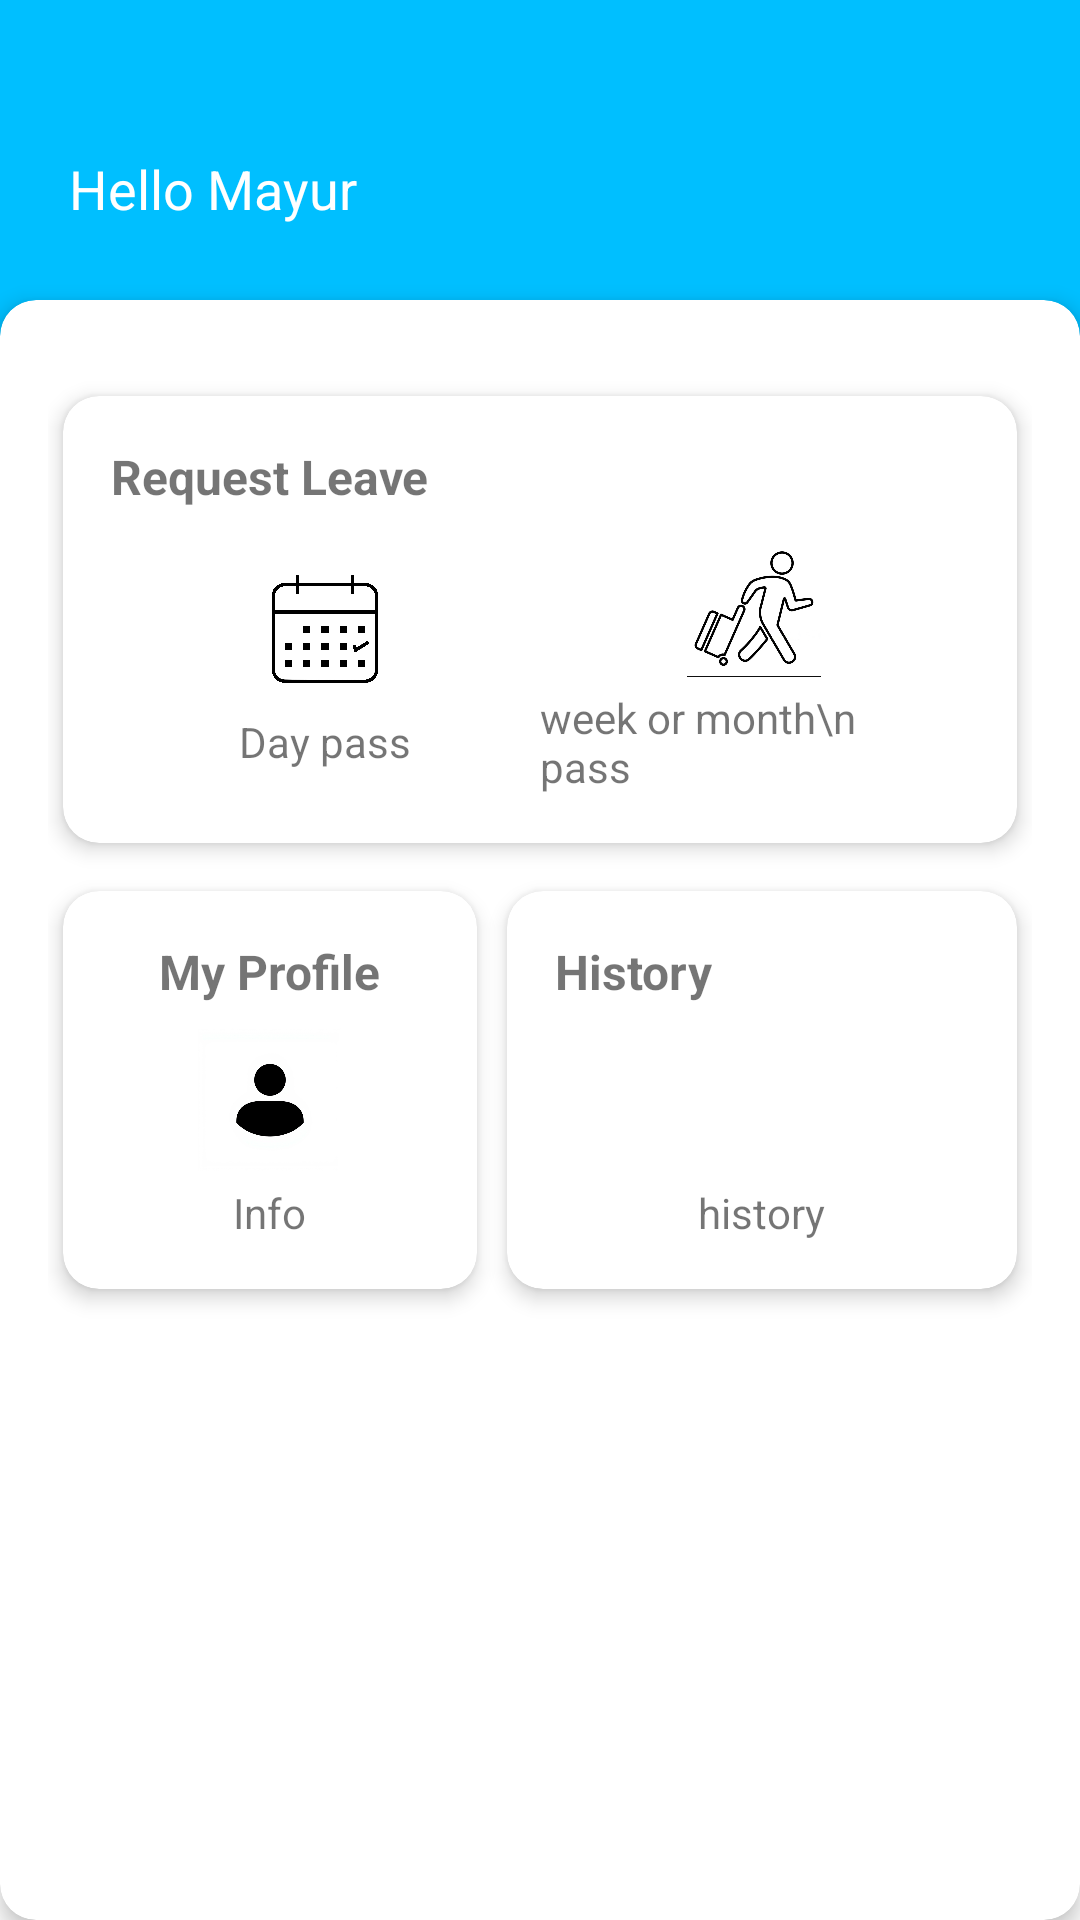

Produce the Android XML layout that renders to this screen, including the resource entries it uses.
<!-- AndroidManifest.xml: application theme Theme.Loginpage -->
<!-- res/layout/activity_studentscreen.xml -->
<androidx.constraintlayout.widget.ConstraintLayout
    xmlns:android="http://schemas.android.com/apk/res/android"
    xmlns:app="http://schemas.android.com/apk/res-auto"
    xmlns:tools="http://schemas.android.com/tools"
    android:layout_width="match_parent"

    android:layout_height="match_parent"
    tools:context=".MainActivity">
    <RelativeLayout
        android:id="@+id/top"
        android:layout_width="match_parent"
        android:layout_height="200dp"
        android:background="@color/teal_200"
        android:padding="19dp"
        app:layout_constraintTop_toTopOf="parent"
        app:layout_constraintStart_toStartOf="parent"
        app:layout_constraintEnd_toEndOf="parent">
    </RelativeLayout>

    
    <RelativeLayout
        android:id="@+id/header"
        android:layout_width="match_parent"
        android:layout_height="100dp"
        android:background="@color/teal_200"
        android:padding="15dp"
        app:layout_constraintTop_toTopOf="parent"
        app:layout_constraintStart_toStartOf="parent"
        app:layout_constraintEnd_toEndOf="parent">

        <TextView
            android:id="@+id/headerTitle"
            android:layout_width="wrap_content"
            android:layout_marginBottom="10dp"
            android:layout_height="wrap_content"
            android:layout_marginStart="8dp"
            android:text="Hello Mayur"
            android:textColor="@android:color/white"
            android:layout_alignParentBottom="true"
            android:textSize="18sp"
            android:layout_centerVertical="true" />


        
    </RelativeLayout>

    <androidx.cardview.widget.CardView
        android:id="@+id/billingCard5"
        android:layout_width="match_parent"
        android:layout_height="0dp"
        app:cardCornerRadius="12dp"
        app:cardElevation="4dp"
        app:layout_constraintTop_toBottomOf="@id/header"
        app:layout_constraintStart_toStartOf="parent"
        app:layout_constraintEnd_toEndOf="parent"
        app:layout_constraintBottom_toBottomOf="parent"
        >
        <RelativeLayout
            android:id="@+id/header2"
            android:layout_width="match_parent"
            android:layout_height="match_parent"
            android:padding="16dp"
            >
    <androidx.cardview.widget.CardView
        android:id="@+id/billingCard"
        android:layout_width="match_parent"
        android:layout_height="wrap_content"
        android:layout_marginStart="5dp"
        android:layout_marginEnd="5dp"
        android:layout_marginTop="16dp"
        app:cardCornerRadius="12dp"
        app:cardElevation="4dp"
        app:layout_constraintStart_toStartOf="parent"
        app:layout_constraintEnd_toEndOf="parent">

        <LinearLayout
            android:layout_width="match_parent"
            android:layout_height="wrap_content"
            android:orientation="vertical"
            android:padding="16dp">

            <TextView
                android:id="@+id/billingTitle"
                android:layout_width="wrap_content"
                android:layout_height="wrap_content"
                android:text="Request Leave"
                android:textSize="16sp"
                android:textStyle="bold" />

            <LinearLayout
                android:layout_width="match_parent"
                android:layout_height="wrap_content"
                android:orientation="horizontal"
                android:layout_marginTop="8dp"
                android:gravity="center">

                <LinearLayout
                    android:layout_width="0dp"
                    android:layout_height="wrap_content"
                    android:layout_weight="1"
                    android:orientation="vertical"
                    android:gravity="center">

                    <ImageView
                        android:id="@+id/residentsIcon"
                        android:layout_width="48dp"
                        android:layout_height="48dp"
                        android:src="@drawable/day1"
                        android:contentDescription="Residents" />

                    <TextView
                        android:id="@+id/residentsText"
                        android:layout_width="wrap_content"
                        android:layout_height="wrap_content"
                        android:text="Day pass"
                        android:textSize="14sp"
                        android:layout_marginTop="4dp" />
                </LinearLayout>

                <LinearLayout
                    android:layout_width="0dp"
                    android:layout_height="wrap_content"
                    android:layout_weight="1"
                    android:orientation="vertical"
                    android:gravity="center">

                    <ImageView
                        android:id="@+id/billsIcon"
                        android:layout_width="48dp"
                        android:layout_height="48dp"
                        android:src="@drawable/leave3"
                        android:contentDescription="Bills" />

                    <TextView
                        android:id="@+id/billsText"
                        android:layout_width="wrap_content"
                        android:layout_height="wrap_content"
                        android:text="week or month\n        pass"
                        android:textSize="14sp"
                        android:layout_marginTop="4dp" />
                </LinearLayout>


            </LinearLayout>
        </LinearLayout>
    </androidx.cardview.widget.CardView>

    
    <androidx.cardview.widget.CardView
        android:id="@+id/moneyCard"
        android:layout_width="wrap_content"
        android:layout_height="wrap_content"
        android:layout_below="@id/billingCard"
        android:layout_marginTop="16dp"
        android:layout_marginStart="5dp"
        app:cardCornerRadius="12dp"
        app:cardElevation="4dp"
        app:layout_constraintStart_toStartOf="parent"
        app:layout_constraintEnd_toEndOf="parent">

        <LinearLayout
            android:layout_width="match_parent"
            android:layout_height="wrap_content"
            android:orientation="vertical"
            android:padding="16dp">

            <TextView
                android:id="@+id/moneyTitle"
                android:layout_width="wrap_content"
                android:layout_height="wrap_content"
                android:text="    My Profile    "
                android:textSize="16sp"
                android:textStyle="bold" />

            <LinearLayout
                android:layout_width="match_parent"
                android:layout_height="wrap_content"
                android:layout_marginTop="8dp"
                android:gravity="center"
                android:orientation="horizontal">

                <LinearLayout
                    android:layout_width="0dp"
                    android:layout_height="wrap_content"
                    android:layout_weight="1"
                    android:gravity="center"
                    android:orientation="vertical">

                    <ImageView
                        android:id="@+id/paymentsIcon"
                        android:layout_width="48dp"
                        android:layout_height="48dp"
                        android:contentDescription="Payments"
                        android:src="@drawable/profile1" />

                    <TextView
                        android:id="@+id/paymentsText"
                        android:layout_width="wrap_content"
                        android:layout_height="wrap_content"
                        android:layout_marginTop="4dp"
                        android:text="Info"
                        android:textSize="14sp" />
                </LinearLayout>
            </LinearLayout>
        </LinearLayout>
    </androidx.cardview.widget.CardView>

    
    <androidx.cardview.widget.CardView
        android:id="@+id/reminderCard"
        android:layout_width="match_parent"
        android:layout_height="wrap_content"
        android:layout_below="@id/billingCard"
        android:layout_marginTop="16dp"
        android:layout_marginStart="10dp"
        app:cardCornerRadius="12dp"
        android:layout_marginEnd="5dp"
        app:cardElevation="4dp"
        android:layout_toEndOf="@id/moneyCard"
        app:layout_constraintStart_toStartOf="parent"
        app:layout_constraintEnd_toEndOf="parent">

        <LinearLayout
            android:layout_width="match_parent"
            android:layout_height="wrap_content"
            android:orientation="vertical"
            android:padding="16dp">

            <TextView
                android:id="@+id/reminderTitle"
                android:layout_width="wrap_content"
                android:layout_height="wrap_content"
                android:text="History"
                android:textSize="16sp"
                android:textStyle="bold" />

            <LinearLayout
                android:layout_width="match_parent"
                android:layout_height="wrap_content"
                android:orientation="horizontal"
                android:layout_marginTop="8dp"
                android:gravity="center">

                <LinearLayout
                    android:layout_width="0dp"
                    android:layout_height="wrap_content"
                    android:layout_weight="1"
                    android:orientation="vertical"
                    android:gravity="center">

                    <ImageView
                        android:id="@+id/previousIcon"
                        android:layout_width="48dp"
                        android:layout_height="48dp"
                        android:src="@drawable/history"
                        android:contentDescription="Previous" />

                    <TextView
                        android:id="@+id/previousText"
                        android:layout_width="wrap_content"
                        android:layout_height="wrap_content"
                        android:text="history"
                        android:textSize="14sp"
                        android:layout_marginTop="4dp" />
                </LinearLayout>
            </LinearLayout>
        </LinearLayout>
    </androidx.cardview.widget.CardView>
        </RelativeLayout>
    </androidx.cardview.widget.CardView>
</androidx.constraintlayout.widget.ConstraintLayout>
<!-- resources referenced by this layout -->
<resources>
  <color name="teal_200">#00BFFF</color>
  <!-- drawable day1: png bitmap (drawable, 305887 bytes) -->
  <!-- drawable leave3: png bitmap (drawable, 337908 bytes) -->
  <!-- drawable profile1: jpeg bitmap (drawable, 24200 bytes) -->
  <style name="Theme.Loginpage" parent="Base.Theme.Loginpage" />
  <style name="Base.Theme.Loginpage" parent="Theme.AppCompat.Light.NoActionBar">
          
          
          <item name="android:windowBackground">@android:color/white</item>
      </style>
</resources>
